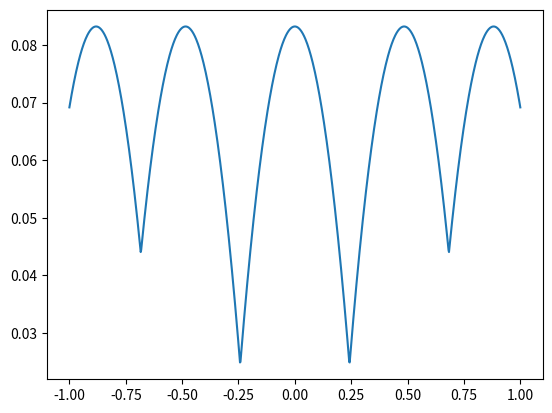

This figure's Python source:
import random
import math
import numpy as np
from matplotlib import pyplot as plt
import cmath

eps = 5



x = np.linspace(-1, 1, 1000)
ais = []
n = 3
P =  1 / (math.exp(eps) + 2*n)

print(f'e^eps = {math.exp(eps)}')
print(f'2n+1 = {2*n+1}')
print(f'a_i-1 condition:  {6*n+5 + 4 *math.sqrt(2*n**2 + 4*n + 1)}')
print(f'(4*n**2+8)/(12*n+11) = {(4*n**2+8)/(12*n+11)}')
print(f'6*n+5 - 4*math.sqrt(2*n**2+4*n+1) = {6*n+5 - 4*math.sqrt(2*n**2+4*n+1)}')

# append a_n
a_n = 1 / (P * (math.exp(eps) - 1))
ais.append(a_n)
# print(a_n)
# append min a_n-1
# A = a_n
# B = math.exp(eps)
# --- 4
# ais.append(((16*A*B**2-32*A*B+16*A)*P**2+(12*A-12*A*B)*P+A)/((64*B**3-192*B**2+192*B-64)*P**3+((-80*B**2)+160*B-80)*P**2+(24*B-24)*P-1))
# ais.append(((4*A*B-4*A)*P-A)/((64*B**3-192*B**2+192*B-64)*P**3+((-80*B**2)+160*B-80)*P**2+(24*B-24)*P-1))
# ais.append(A/((64*B**3-192*B**2+192*B-64)*P**3+((-80*B**2)+160*B-80)*P**2+(24*B-24)*P-1))
# --- 4

# --- 5
# ais.append(((64*A*B**3-192*A*B**2+192*A*B-64*A)*P**3+((-80*A*B**2)+160*A*B-80*A)*P**2+(24*A*B-24*A)*P-A)/((256*B**4-1024*B**3+1536*B**2-1024*B+256)*P**4+((-448*B**3)+1344*B**2-1344*B+448)*P**3+(240*B**2-480*B+240)*P**2+(40-40*B)*P+1))
# ais.append(((16*A*B**2-32*A*B+16*A)*P**2+(12*A-12*A*B)*P+A)/((256*B**4-1024*B**3+1536*B**2-1024*B+256)*P**4+((-448*B**3)+1344*B**2-1344*B+448)*P**3+(240*B**2-480*B+240)*P**2+(40-40*B)*P+1))
# ais.append(A/((64*B**3-192*B**2+192*B-64)*P**3+((-96*B**2)+192*B-96)*P**2+(36*B-36)*P-1))
# ais.append(A/((256*B**4-1024*B**3+1536*B**2-1024*B+256)*P**4+((-448*B**3)+1344*B**2-1344*B+448)*P**3+(240*B**2-480*B+240)*P**2+(40-40*B)*P+1))
# --- 5

# n
t = (math.exp(eps)-1)*P
coef_lst = [1/(4*t-1)]

for i in range(n-2):
    C = coef_lst[i]
    print(f'C at {i}: {C**2 + 2*C - 4*t*C +4*t**2 - 4*t + 1}')
    print(f'root plus at {i}:  {(1-2*t + math.sqrt(C**2 + 2*C - 4*t*C +4*t**2 - 4*t + 1)) / (C**2 + 2*C - 4*t*C)}')
    print(f'root minus at {i}: {(1-2*t - math.sqrt(C**2 + 2*C - 4*t*C +4*t**2 - 4*t + 1)) / (C**2 + 2*C - 4*t*C)}')
    coef_lst.append((1-2*t + math.sqrt(C**2 + 2*C - 4*t*C +4*t**2 - 4*t + 1)) / (C**2 + 2*C - 4*t*C))

# xx = np.arange(0, 1, 0.0001)
# x = []
# y = []
# for i in xx:
#     x.append(i)
#     y.append((1-2*t + math.sqrt(i**2 + 2*i - 4*t*i +4*t**2 - 4*t + 1)) / (i**2 + 2*i - 4*t*i))
# # y = (1-2*t + math.sqrt(xx**2 + 2*xx - 4*t*xx +4*t**2 - 4*t + 1)) / (xx**2 + 2*xx - 4*t*xx)
# plt.plot(x, y)
# plt.show()

# xx = np.arange(0.1, 1, 0.0001)
# x = []
# y = []
# for i in xx:
#     x.append(i)
#     y.append((1-2*t - math.sqrt(i**2 + 2*i - 4*t*i +4*t**2 - 4*t + 1)) / (i**2 + 2*i - 4*t*i))
# # y = (1-2*t + math.sqrt(xx**2 + 2*xx - 4*t*xx +4*t**2 - 4*t + 1)) / (xx**2 + 2*xx - 4*t*xx)
# plt.plot(x, y)
# plt.show()
for C in reversed(coef_lst):
    ais.append(ais[-1] * C)


# print(ais[-1])
# print(ais[-2])

 
# print(ais[-1] * (2*(math.exp(eps)-1)*P - 1 ) - math.sqrt( ais[-1]**2 * (2*(math.exp(eps)-1)*P - 1 )**2 + (ais[-1] + ais[-2])**2 - ais[-1]**2 - 4*(math.exp(eps)-1)*P*ais[-1]*ais[-2] )      ) 
# print(2*ais[-1]*( 2*(math.exp(eps)-1)*P - 1 ) - ais[-2])


# exit()

# ais.append(ais[-1] * (2*(math.exp(eps)-1)*P - 1 ) - math.sqrt( ais[-1]**2 * (2*(math.exp(eps)-1)*P - 1 )**2 + (ais[-1] + ais[-2])**2 - ais[-1]**2 - 4*(math.exp(eps)-1)*P*ais[-1]*ais[-2] ))

# for i in range(n-2):
#     print('a_'+str(i))
#     print(2*ais[-1]*( 2*(math.exp(eps)-1)*P - 1 ) - ais[-2])
#     ais.append(2*ais[-1]*( 2*(math.exp(eps)-1)*P - 1 ) - ais[-2])

# T = 2*(math.exp(eps)-1)*P - 1
# print(f'T**2 - 1 is {T**2 - 1}')
# for i in range(1, n+1):
#     print('a_'+str(i))
#     ak = ((a_n * (T+cmath.sqrt(T**2 - 1)) - a_n1) * (T-cmath.sqrt(T**2-1))**(n-i) + (a_n1 - a_n*(T-cmath.sqrt(T**2-1))) * (T+cmath.sqrt(T**2-1))**(n-i)) / (2*cmath.sqrt(T**2-1))
#     print(ak)

def make_a(ais):
    # for i in range(n-2):
        
    rev_ais = list(reversed(ais))
    minus_ais = []
    for i in ais:
        minus_ais.append(-i)
    
    return np.array(minus_ais + rev_ais)

ais = make_a(ais)
print(ais)

# print(ais[-2] / (ais[-1] - ais[-2]))
# print(1 / (2 * (math.exp(eps)-1) * P))

# print(  (2*(math.exp(eps)-1)*P - 1) * ais[-3])
# print((ais[-1] + ais[-2]) / 2)
# print((math.exp(eps-1) * P * (0.5 * ais[-1] + 0.5 * ais[-2]) ))

def split_point(x, ais):
    transform_x = x / ((math.exp(eps) -1)*P)
    split_x = []
    idx_ai = 1
    b = transform_x
    num_idx = 0
    for idx, elem in enumerate(transform_x):
        if elem < ais[idx_ai]:
            num_idx +=1
        else:
            if idx == len(transform_x)-1:
                num_idx += 1
            a, b = np.split(b, [num_idx])
            # print(b)
            split_x.append(a)
            idx_ai += 1
            num_idx = 1
    return split_x

# print(split_point(x, ais))

split_x = split_point(x, ais)
# get Variance
var = []
bias = np.sum(ais**2 * P)
# print(var)

idx = 0
for a_idx, l in enumerate(split_x):    
    for i in l:
        v = bias - x[idx]**2
        # print(i)
        # print(x[idx])
        q = (x[idx] - (math.exp(eps) - 1) * P * ais[a_idx]) / ((math.exp(eps)-1) *P * (ais[a_idx+1] - ais[a_idx]))
        # print(q)
        v += (1-q)*(math.exp(eps)-1)*P * ais[a_idx]**2 + q*(math.exp(eps)-1)*P * ais[a_idx+1]**2
        var.append(v)
        idx+=1
        # exit()

var = np.array(var)

mv = bias + (ais[-2] + ais[-1])**2/4 - (math.exp(eps)-1) * P * ais[-1] * ais[-2]
print(f'max var: {mv}')
dv = (4*P + 0.5)*ais[-2] - ((math.exp(eps)-1) * P - 0.5)*ais[-1]
print(f'd var: {dv}')
mmv = bias + (ais[-3] + ais[-2])**2/4 - (math.exp(eps)-1) * P * ais[-2] * ais[-3]
print(f'second max var: {mmv}')
# zv = bias + (math.exp(eps)-1)*P*ais[-2]**2
# print(f'z var: {zv}')

plt.plot(x, var)
plt.show()


